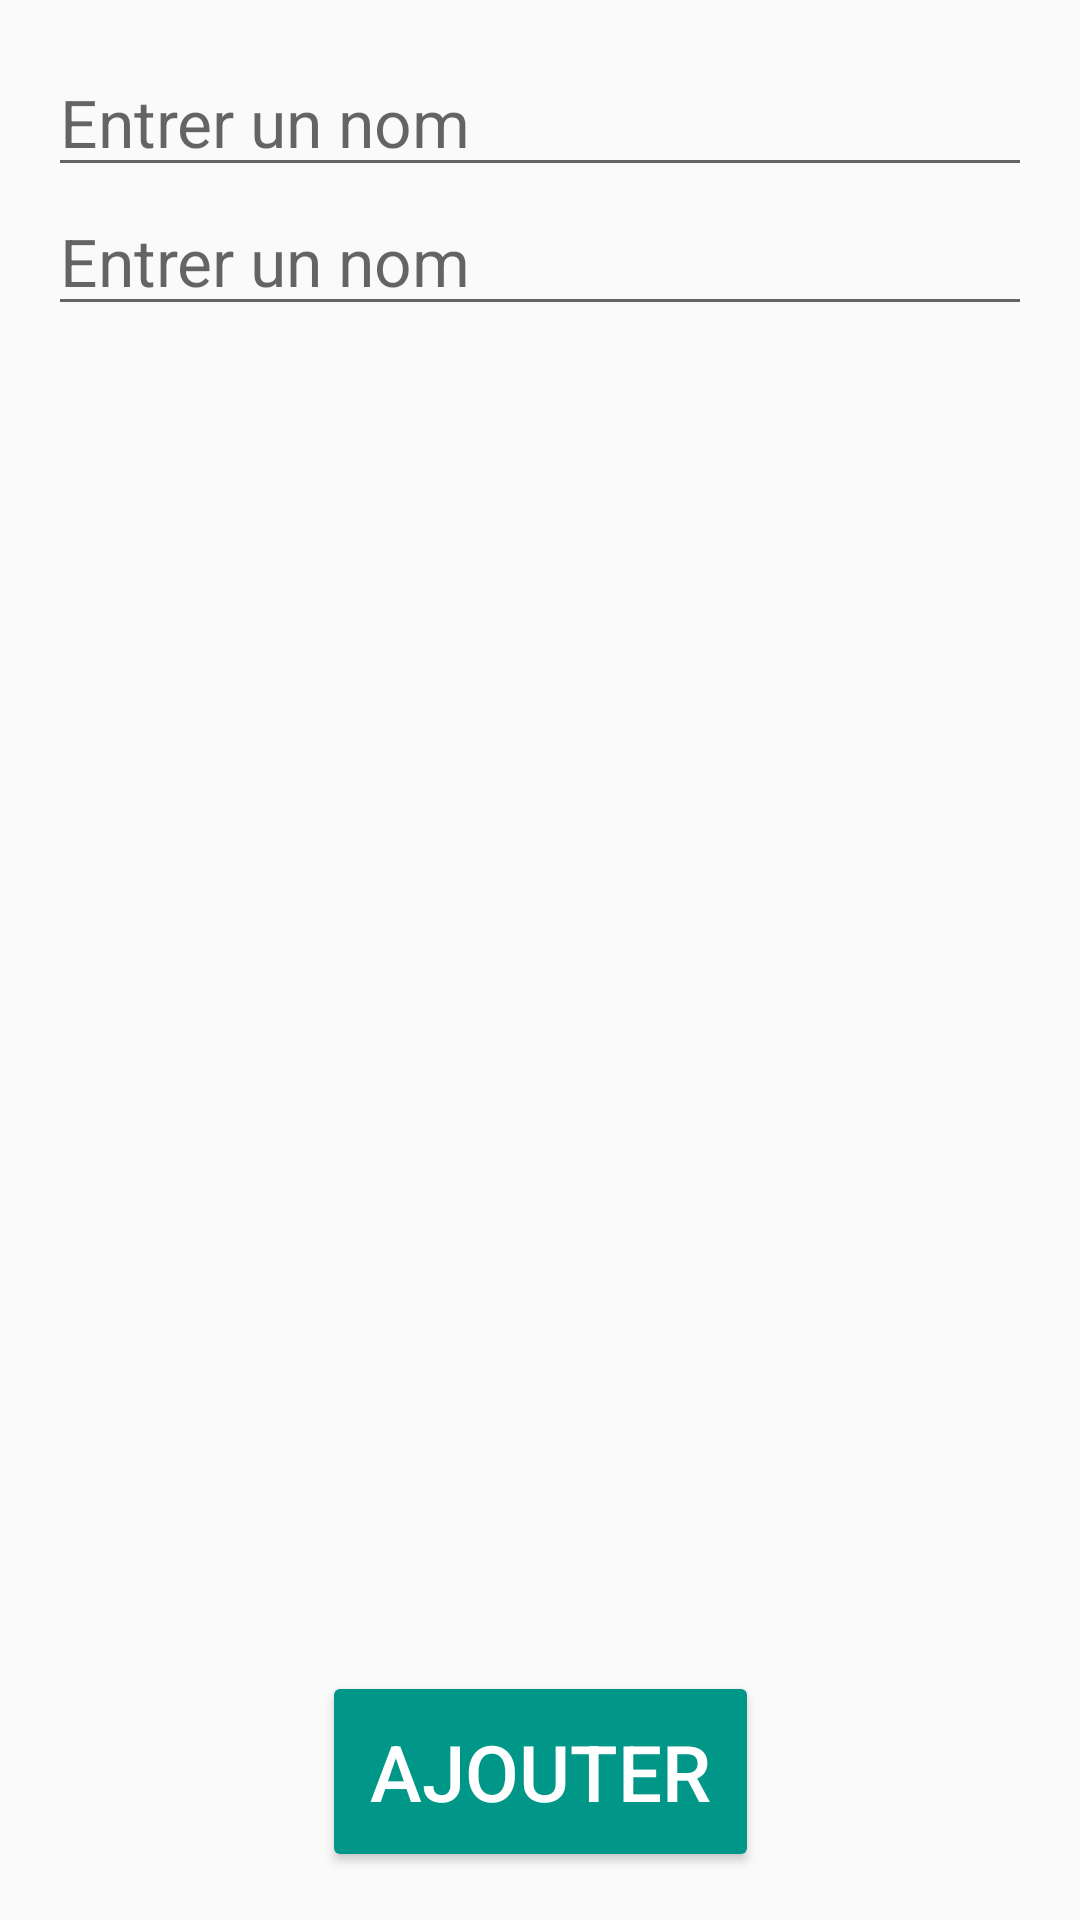

Reconstruct the res/layout file that produces this screen, plus the resources it refers to.
<!-- AndroidManifest.xml: application theme AppTheme -->
<!-- res/layout/activity_create_item.xml -->
<?xml version="1.0" encoding="utf-8"?>
<androidx.constraintlayout.widget.ConstraintLayout xmlns:android="http://schemas.android.com/apk/res/android"
    xmlns:app="http://schemas.android.com/apk/res-auto"
    xmlns:tools="http://schemas.android.com/tools"
    android:layout_width="match_parent"
    android:layout_height="match_parent"
    tools:context=".activities.CreateItemActivity">

    <LinearLayout
        android:layout_width="match_parent"
        android:layout_height="wrap_content"
        android:orientation="vertical"
        app:layout_constraintTop_toTopOf="parent"
        android:layout_margin="@dimen/margin_text">
        <EditText
            android:id="@+id/title_editor"
            android:textAppearance="?android:textAppearanceLarge"
            android:hint="@string/entrer_un_nom"
            android:layout_width="match_parent"
            android:layout_height="wrap_content"/>
        <EditText
            android:id="@+id/sub_title_editor"
            android:textAppearance="?android:textAppearanceLarge"
            android:hint="@string/entrer_un_nom"
            android:layout_width="match_parent"
            android:layout_height="wrap_content"/>
    </LinearLayout>

    <TextView
        android:id="@+id/error_zone"
        android:gravity="center"
        android:textColor="@color/textErrorColor"
        android:layout_width="wrap_content"
        android:layout_height="wrap_content"
        app:layout_constraintTop_toTopOf="parent"
        app:layout_constraintBottom_toBottomOf="parent"
        app:layout_constraintLeft_toLeftOf="parent"
        app:layout_constraintRight_toRightOf="parent"
        android:layout_margin="@dimen/margin_text"/>

    <Button
        android:id="@+id/my_btn"
        android:layout_width="wrap_content"
        android:layout_height="wrap_content"
        android:text="@string/ajouter"
        android:textSize="@dimen/textLargePro"
        android:layout_margin="@dimen/margin_text"
        android:padding="@dimen/padding_text"
        android:backgroundTint="@color/colorAccent"
        android:textColor="@android:color/white"
        app:layout_constraintBottom_toBottomOf="parent"
        app:layout_constraintLeft_toLeftOf="parent"
        app:layout_constraintRight_toRightOf="parent"/>

</androidx.constraintlayout.widget.ConstraintLayout>
<!-- resources referenced by this layout -->
<resources>
  <color name="colorAccent">#009688</color>
  <color name="textErrorColor">#FF5722</color>
  <dimen name="margin_text">16dp</dimen>
  <dimen name="padding_text">16dp</dimen>
  <dimen name="textLargePro">26sp</dimen>
  <string name="ajouter">Ajouter</string>
  <string name="entrer_un_nom">Entrer un nom</string>
  <style name="AppTheme" parent="Theme.AppCompat.Light.DarkActionBar">
          
          <item name="colorPrimary">@color/colorPrimary</item>
          <item name="colorPrimaryDark">@color/colorPrimaryDark</item>
          <item name="colorAccent">@color/colorAccent</item>
          <item name="android:textColor">@color/textColor</item>
      </style>
  <color name="colorPrimary">#03A9F4</color>
  <color name="colorPrimaryDark">#0291CE</color>
  <color name="textColor">#545454</color>
</resources>
